Dataset: Thermal (GitHub, chen-lu21/plant-disease-detection). Classes: rice leaf brown spot, rice leaf healthy, rice leaf hispa, rice leaf blast.

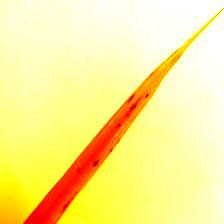
Label: rice leaf brown spot

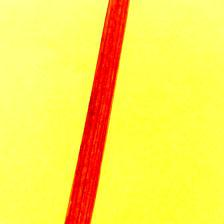
Label: rice leaf healthy

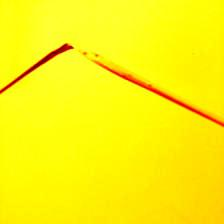
Label: rice leaf brown spot

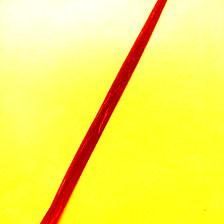
Label: rice leaf hispa

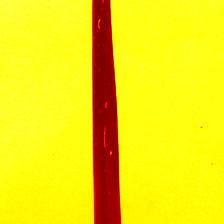
Label: rice leaf hispa

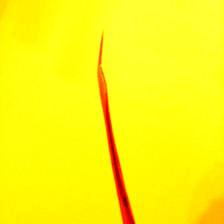
Label: rice leaf blast
